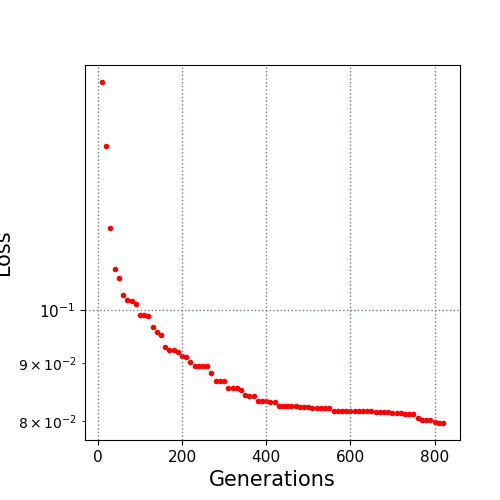

The table this chart was drawn from, first rows:
10.0, 0.158288
20.0, 0.1392
30.0, 0.1179
40.0, 0.1087
50.0, 0.1067
60.0, 0.1032
70.0, 0.102
80.0, 0.102
90.0, 0.1014
100.0, 0.09914
110.0, 0.09907
120.0, 0.09883
130.0, 0.09677
140.0, 0.09578
150.0, 0.09521
160.0, 0.09287
170.0, 0.09241
180.0, 0.09241
190.0, 0.09207
200.0, 0.0912
210.0, 0.09106
220.0, 0.09016
230.0, 0.08951
240.0, 0.08951
250.0, 0.08951
260.0, 0.08951
270.0, 0.08817
280.0, 0.08685
290.0, 0.08681
300.0, 0.08681
310.0, 0.08562
320.0, 0.08562
330.0, 0.08562
340.0, 0.08524
350.0, 0.0844
360.0, 0.08426
370.0, 0.08426
380.0, 0.08332
390.0, 0.08332
400.0, 0.08332
410.0, 0.08311
420.0, 0.08311
430.0, 0.08245
440.0, 0.08245
450.0, 0.08245
460.0, 0.08245
470.0, 0.08245
480.0, 0.08235
490.0, 0.08235
500.0, 0.08235
510.0, 0.08218
520.0, 0.08218
530.0, 0.08218
540.0, 0.08218
550.0, 0.08218
560.0, 0.08175
570.0, 0.08175
580.0, 0.08175
590.0, 0.08171
600.0, 0.0817
610.0, 0.08169
... 21 more rows
